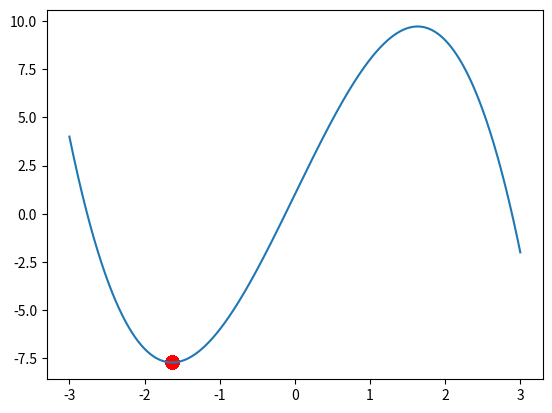

Source code (Python):
import math
import numpy as np
import matplotlib.pyplot as plt


def fitness(x):  # 修改极大值或极小值或零点，修改这里
    return (x * x * x - 8 * x - 1) # 最小值
    # return -(x * x * x - 8 * x - 1) # 最大值
    # return -1 * abs(x * x * x - 8 * x - 1) # 零点


class indivdual:
    def __init__(self):
        self.x = 0  # 染色体编码
        self.fitness = 0  # 适应度值

    def __eq__(self, other):
        self.x = other.x
        self.fitness = other.fitness


# 初始化种群
def initPopulation(pop, N):
    for i in range(N):
        ind = indivdual()
        ind.x = np.random.uniform(-3, 3)
        ind.fitness = fitness(ind.x)
        pop.append(ind)


# 选择过程
def selection(N):
    # 种群中随机选择2个个体进行变异（这里没有用轮盘赌，直接用的随机选择）
    return np.random.choice(N, 2)


# 结合/交叉过程
def crossover(parent1, parent2):
    child1, child2 = indivdual(), indivdual()
    child1.x = 0.9 * parent1.x + 0.1 * parent2.x
    child2.x = 0.1 * parent1.x + 0.9 * parent2.x
    child1.fitness = fitness(child1.x)
    child2.fitness = fitness(child2.x)
    return child1, child2


# 变异过程
def mutation(pop):
    # 种群中随机选择一个进行变异
    ind = np.random.choice(pop)
    # 用随机赋值的方式进行变异
    ind.x = np.random.uniform(-3, 3)
    ind.fitness = fitness(ind.x)


# 最终执行
def implement():
    # 种群中个体数量
    N = 100
    # 种群
    POP = []
    # 迭代次数
    iter_N = 10000
    # 初始化种群
    initPopulation(POP, N)

    # 进化过程
    for it in range(iter_N):
        for iter in range(5):
            a, b = selection(N)
            if np.random.random() < 0.75:  # 以0.75的概率进行交叉结合，每次随机选5个
                child1, child2 = crossover(POP[a], POP[b])
                new = sorted([POP[a], POP[b], child1, child2], key=lambda ind: ind.fitness, reverse=True)
                POP[a], POP[b] = new[0], new[1]

        if ((np.random.random() < 0.1) and (it <= (iter_N * 0.99))):  # 以0.1的概率进行变异
            mutation(POP)

    POP.sort(key=lambda ind: ind.fitness, reverse=True)
    return POP


pop = implement()
np.random.seed(100)


def func(x):
    return -(x * x * x - 8 * x - 1)  # 绘图图像，这里记得修改一下


x = np.linspace(-3, 3, 10000)
y = func(x)
scatter_x = np.array([ind.x for ind in pop])
scatter_y = np.array([func(ind) for ind in scatter_x])
# plt.scatter(-2.776, 0, s=100, lw=0, c='red', alpha=0.5)
# plt.scatter(-0.14, 0, s=100, lw=0, c='red', alpha=0.5)
# plt.scatter(2.87, 0, s=100, lw=0, c='red', alpha=0.5)
plt.plot(x, y)
plt.scatter(scatter_x, scatter_y, s=100, lw=0, c='red', alpha=0.5)
plt.show()

